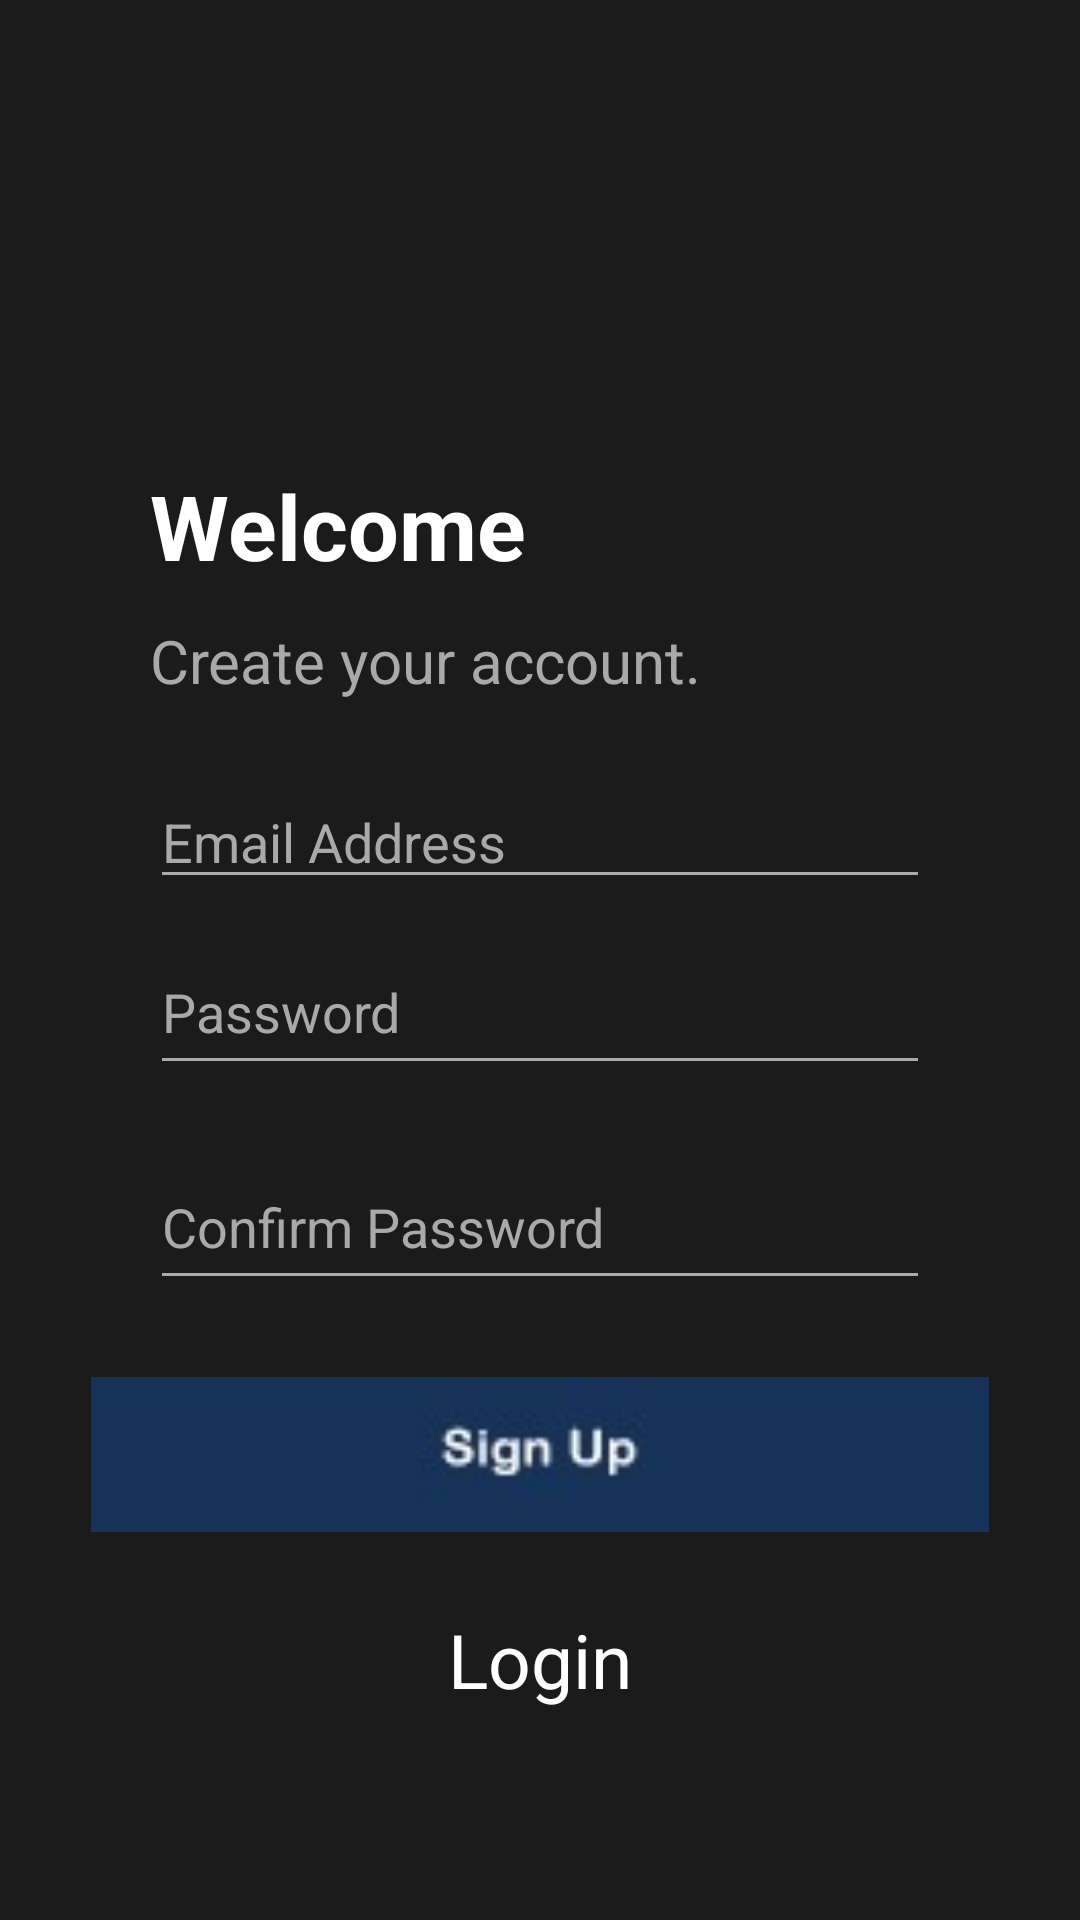

The Android layout XML behind this screen, and the referenced resources:
<!-- AndroidManifest.xml: application theme Theme.I181570_i180514 -->
<!-- res/layout/activity_signup.xml -->
<?xml version="1.0" encoding="utf-8"?>
<LinearLayout
    xmlns:android="http://schemas.android.com/apk/res/android"
    xmlns:app="http://schemas.android.com/apk/res-auto"
    xmlns:tools="http://schemas.android.com/tools"
    android:layout_width="match_parent"
    android:layout_height="match_parent"
    android:background="#1C1B1B"
    android:weightSum="12"
    android:orientation="vertical"
    tools:context=".LoginActivity">
    <LinearLayout
        android:layout_width="match_parent"
        android:layout_height="0dp"
        android:layout_weight="3"></LinearLayout>
    <LinearLayout
        android:layout_width="match_parent"
        android:layout_height="0dp"
        android:layout_weight="1">
        <TextView
            android:layout_width="wrap_content"
            android:layout_height="match_parent"
            android:text="Welcome"
            android:textColor="#FFFFFF"
            android:textSize="30dp"
            android:textStyle="bold"
            android:layout_marginLeft="50dp"
            android:id="@+id/welcome"
            >

        </TextView>
    </LinearLayout>
    <LinearLayout
        android:layout_width="match_parent"
        android:layout_height="0dp"
        android:layout_weight="1">
        <TextView
            android:layout_width="wrap_content"
            android:layout_height="match_parent"
            android:text="Create your account."
            android:textColor="#AAA9A9"
            android:layout_marginLeft="50dp"

            android:textSize="20dp"></TextView>
    </LinearLayout>
    <LinearLayout
        android:layout_width="match_parent"
        android:layout_height="0dp"
        android:layout_weight="1">

        <EditText
            android:id="@+id/editTextEmail1"
            android:layout_width="wrap_content"
            android:layout_height="wrap_content"
            android:layout_weight="1"
            android:ems="10"
            android:inputType="textEmailAddress"
            android:hint="Email Address"
            android:layout_marginLeft="50dp"
            android:layout_marginRight="50dp"
            android:backgroundTint="#AAA9A9"
            android:textColorHint="#AAA9A9"
            android:textColor="#AAA9A9"/>


    </LinearLayout>
    <RelativeLayout
        android:layout_width="match_parent"
        android:layout_height="0dp"
        android:layout_weight="1">

        <EditText
            android:id="@+id/editTextPassword1"
            android:layout_width="match_parent"
            android:layout_height="match_parent"
            android:layout_marginLeft="50dp"

            android:layout_marginRight="50dp"
            android:layout_weight="1"
            android:backgroundTint="#AAA9A9"
            android:ems="10"
            android:hint="Password"
            android:inputType="textPassword"
            android:textColorHint="#AAA9A9"
            android:textColor="#AAA9A9"/>


    </RelativeLayout>
    <RelativeLayout
        android:layout_width="match_parent"
        android:layout_height="0dp"
        android:layout_weight="1"
        android:layout_marginTop="20dp">

        <EditText
            android:id="@+id/ConfPass1"
            android:layout_width="match_parent"
            android:layout_height="match_parent"
            android:layout_marginLeft="50dp"

            android:layout_marginRight="50dp"
            android:layout_weight="1"
            android:backgroundTint="#AAA9A9"
            android:ems="10"
            android:hint="Confirm Password"
            android:inputType="textPassword"
            android:textColorHint="#AAA9A9"
            android:textColor="#AAA9A9"/>


    </RelativeLayout>
    <LinearLayout
        android:layout_width="match_parent"
        android:layout_height="0dp"
        android:layout_weight="0.5">

    </LinearLayout>
    <LinearLayout
        android:layout_width="match_parent"
        android:layout_height="0dp"
        android:layout_weight="1">
        <ImageView
            android:layout_width="match_parent"
            android:layout_height="match_parent"
            android:src="@drawable/signup"
            android:layout_gravity="center"
            android:id="@+id/signupBtn"
            ></ImageView>
    </LinearLayout>
    <LinearLayout
        android:layout_width="match_parent"
        android:layout_height="0dp"
        android:layout_weight="0.5">

    </LinearLayout>
    <LinearLayout
        android:layout_width="match_parent"
        android:layout_height="0dp"
        android:layout_weight="1">
        <TextView
            android:layout_width="match_parent"
            android:layout_height="match_parent"
            android:text="Login"
            android:textColor="#ffffff"

            android:textSize="25dp"
            android:textAlignment="center"
            android:id="@+id/loginReg"></TextView>
    </LinearLayout>
</LinearLayout>
<!-- resources referenced by this layout -->
<resources>
  <!-- drawable signup: jpeg bitmap (drawable, 1694 bytes) -->
  <style name="Theme.I181570_i180514" parent="Theme.MaterialComponents.DayNight.NoActionBar">
          
  
          <item name="colorPrimary">@color/black_app</item>
          <item name="colorPrimaryVariant">@color/purple_700</item>
          <item name="colorOnPrimary">@color/white</item>
          
          <item name="colorSecondary">@color/teal_200</item>
          <item name="colorSecondaryVariant">@color/teal_700</item>
          <item name="colorOnSecondary">@color/white</item>
          
          <item name="android:statusBarColor" tools:targetApi="l">?attr/colorPrimaryVariant</item>
          
      </style>
  <color name="black_app">#1f1f1f</color>
  <color name="purple_700">#FF3700B3</color>
  <color name="white">#FFFFFFFF</color>
  <color name="teal_200">#FF03DAC5</color>
  <color name="teal_700">#FF018786</color>
</resources>
